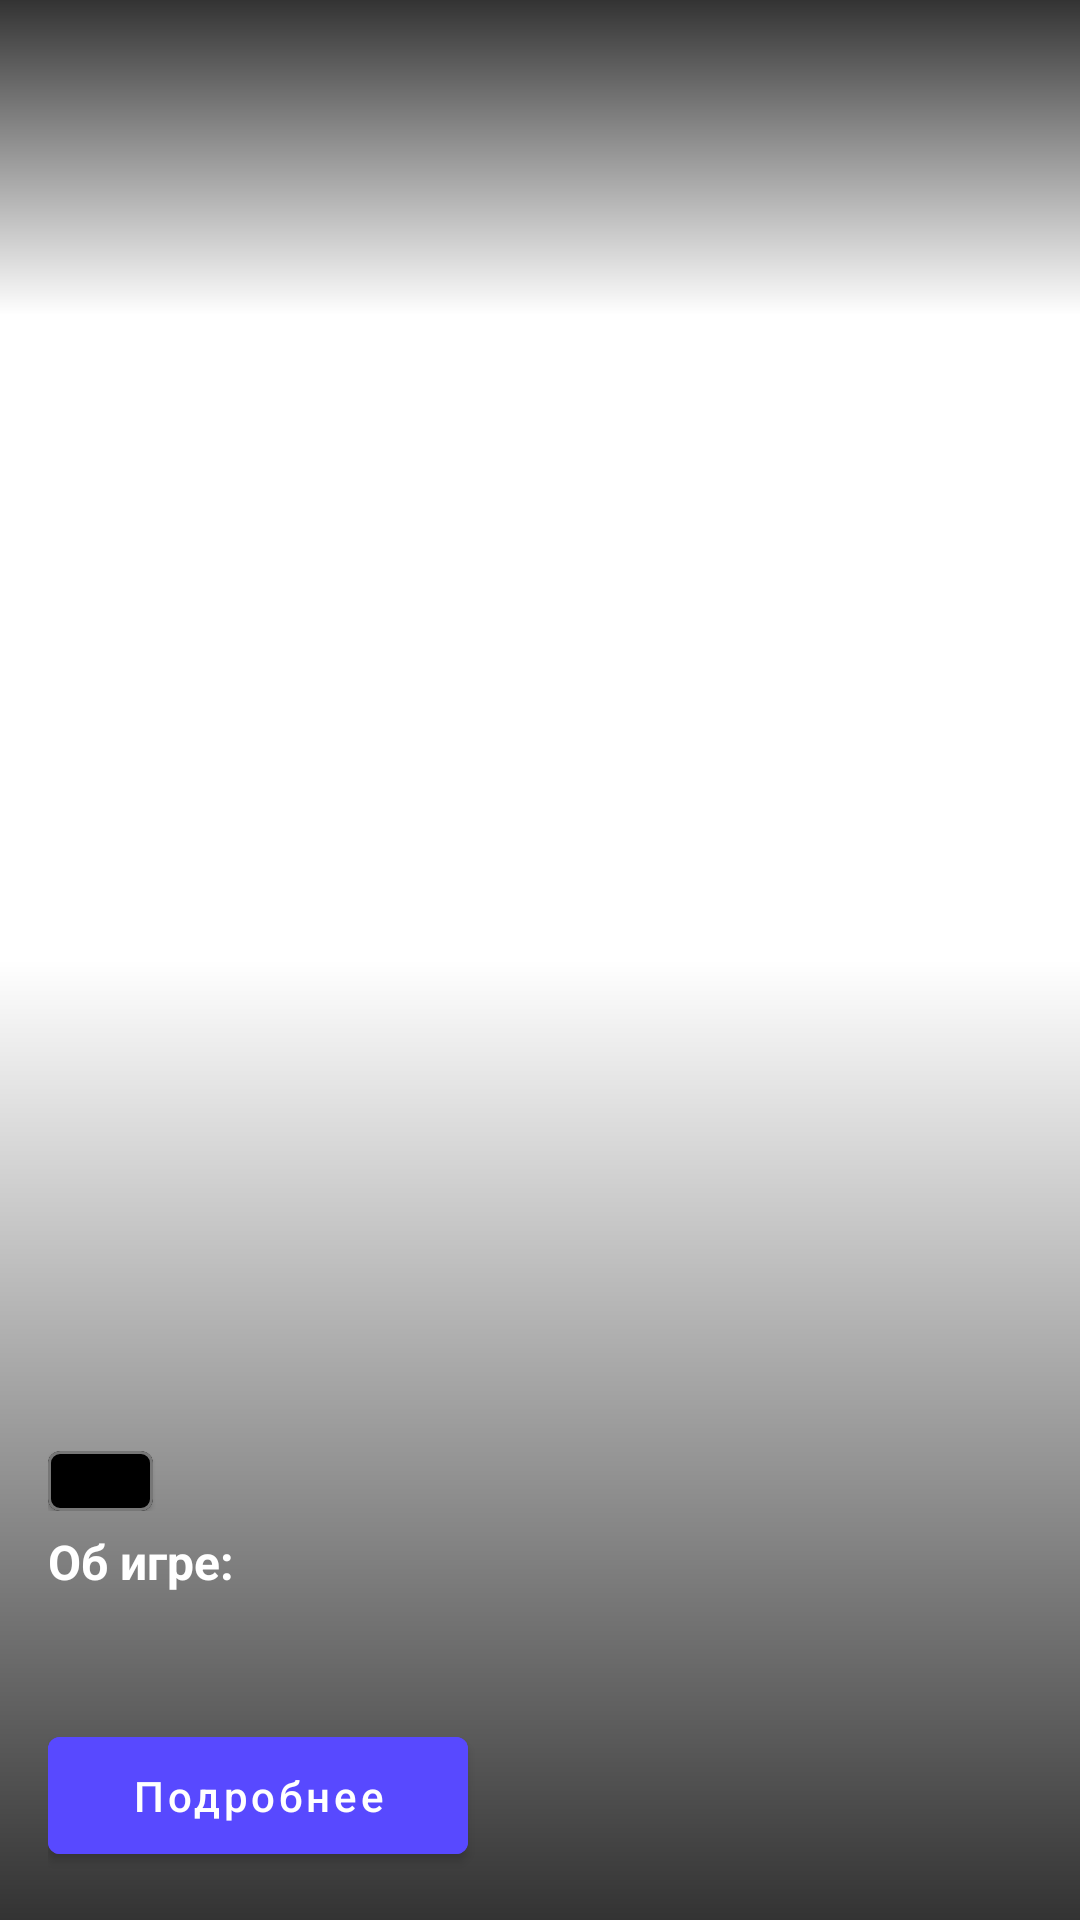

Reconstruct the res/layout file that produces this screen, plus the resources it refers to.
<!-- AndroidManifest.xml: application theme Theme.Games -->
<!-- res/layout/main_vp_item_view.xml -->
<?xml version="1.0" encoding="utf-8"?>
<androidx.constraintlayout.widget.ConstraintLayout xmlns:android="http://schemas.android.com/apk/res/android"
    xmlns:app="http://schemas.android.com/apk/res-auto"
    android:layout_width="match_parent"
    android:layout_height="match_parent">

    <ImageView
        android:id="@+id/background"
        android:layout_width="0dp"
        android:layout_height="0dp"
        android:scaleType="centerCrop"
        app:layout_constraintBottom_toBottomOf="parent"
        app:layout_constraintEnd_toEndOf="parent"
        app:layout_constraintStart_toStartOf="parent"
        app:layout_constraintTop_toTopOf="parent" />

    <View
        android:layout_width="0dp"
        android:layout_height="105dp"
        android:rotation="180"
        android:background="@drawable/vp_image_background"
        app:layout_constraintEnd_toEndOf="parent"
        app:layout_constraintStart_toStartOf="parent"
        app:layout_constraintTop_toTopOf="parent" />

    <View
        android:layout_width="0dp"
        android:layout_height="320dp"
        android:background="@drawable/vp_image_background"
        app:layout_constraintBottom_toBottomOf="parent"
        app:layout_constraintEnd_toEndOf="parent"
        app:layout_constraintStart_toStartOf="parent" />

    <LinearLayout
        android:layout_width="0dp"
        android:layout_height="wrap_content"
        android:layout_marginStart="16dp"
        android:layout_marginEnd="16dp"
        android:orientation="vertical"
        app:layout_constraintBottom_toBottomOf="parent"
        app:layout_constraintEnd_toEndOf="parent"
        app:layout_constraintStart_toStartOf="parent">

        <TextView
            android:id="@+id/gameName"
            android:layout_width="wrap_content"
            android:layout_height="wrap_content"
            android:textColor="@color/white"
            android:textSize="24sp"
            android:textStyle="bold" />

        <TextView
            android:id="@+id/genres"
            android:layout_width="wrap_content"
            android:layout_height="wrap_content"
            android:layout_marginTop="4dp"
            android:textColor="#CFCFCF"
            android:textSize="16sp" />

        <LinearLayout
            android:layout_width="match_parent"
            android:layout_height="wrap_content"
            android:layout_marginTop="18dp"
            android:orientation="horizontal">

            <com.google.android.material.card.MaterialCardView
                android:layout_width="35dp"
                android:layout_height="20dp"
                android:backgroundTint="@color/black"
                app:cardCornerRadius="4dp"
                app:strokeColor="#777777"
                app:strokeWidth="1dp">

                <TextView
                    android:id="@+id/age"
                    android:layout_width="wrap_content"
                    android:layout_height="wrap_content"
                    android:layout_gravity="center"
                    android:textColor="@color/white"
                    android:textSize="12sp" />

            </com.google.android.material.card.MaterialCardView>

            <TextView
                android:id="@+id/friends"
                android:layout_width="wrap_content"
                android:layout_height="wrap_content"
                android:layout_gravity="center"
                android:layout_marginStart="18dp"
                android:textColor="#71FF98"
                android:textSize="12sp"
                android:textStyle="bold" />

        </LinearLayout>

        <TextView
            android:layout_width="wrap_content"
            android:layout_height="wrap_content"
            android:textSize="16sp"
            android:textStyle="bold"
            android:text="Об игре:"
            android:textColor="@color/white"
            android:layout_marginTop="6dp"/>

        <TextView
            android:id="@+id/description"
            android:layout_width="wrap_content"
            android:layout_height="wrap_content"
            android:textSize="16dp"
            android:layout_marginTop="4dp"
            android:textColor="@color/white"
            android:maxLines="3"
            android:ellipsize="end"/>

        <com.google.android.material.button.MaterialButton
            android:id="@+id/button"
            android:layout_width="140dp"
            android:layout_height="wrap_content"
            android:text="Подробнее"
            android:textSize="14sp"
            android:backgroundTint="#5849FF"
            android:textAllCaps="false"
            android:padding="10dp"
            android:layout_marginTop="16dp"
            android:layout_marginBottom="16dp"/>

    </LinearLayout>

</androidx.constraintlayout.widget.ConstraintLayout>
<!-- resources referenced by this layout -->
<resources>
  <!-- drawable vp_image_background (drawable) -->
  <?xml version="1.0" encoding="utf-8"?>
  <shape xmlns:android="http://schemas.android.com/apk/res/android">
  
      <gradient
          android:startColor="#CC000000"
          android:angle="90"
          android:endColor="#00FFFFFF"/>
  
  </shape>
  <style name="Theme.Games" parent="Theme.MaterialComponents.Light.NoActionBar">
          
          <item name="colorPrimary">@color/purple_500</item>
          <item name="colorPrimaryVariant">@color/black</item>
          <item name="colorOnPrimary">@color/white</item>
          
          <item name="colorSecondary">@color/teal_200</item>
          <item name="colorSecondaryVariant">@color/teal_700</item>
          <item name="colorOnSecondary">@color/black</item>
          
          <item name="android:statusBarColor" tools:targetApi="l">?attr/colorPrimaryVariant</item>
          
      </style>
  <!-- not gathered from this repository: default colours our renderer supplied (Android Studio template values) -->
  <color name="purple_500">#FF6200EE</color>
  <color name="teal_200">#FF03DAC5</color>
  <color name="teal_700">#FF018786</color>
  <color name="black">#FF000000</color>
  <color name="white">#FFFFFFFF</color>
</resources>
